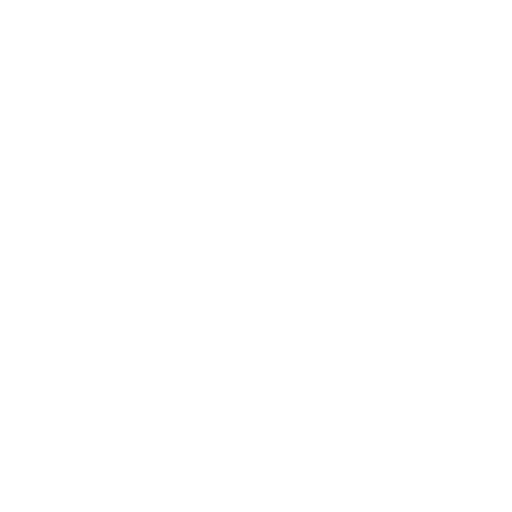
t = 0.00 s
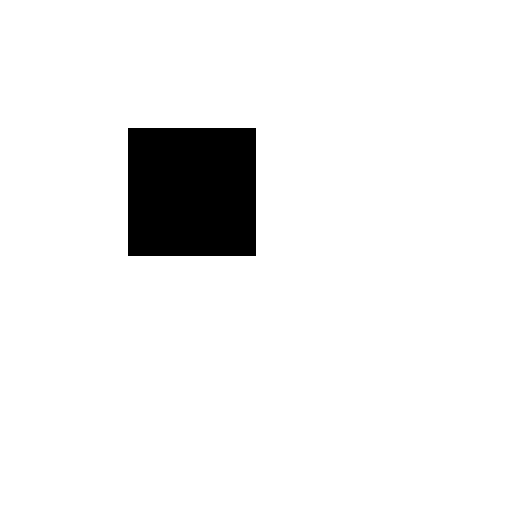
t = 0.75 s
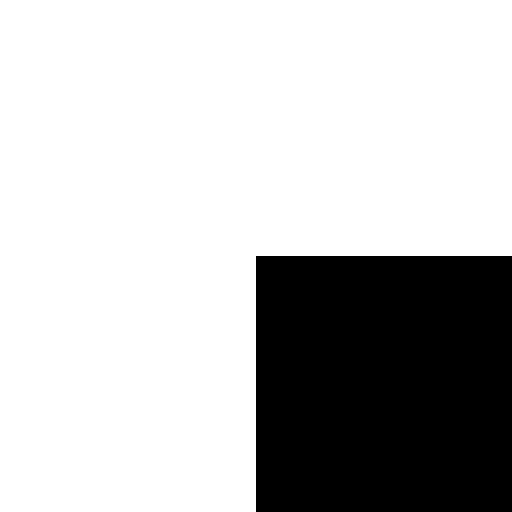
t = 1.50 s
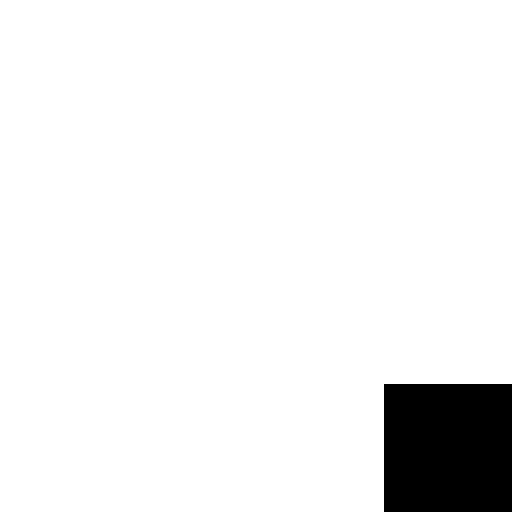
t = 2.25 s

The animated SVG that drew these frames (rendered in a browser with its animation timeline set to each time). Animation: 4 SMIL elements (animate=4); one cycle of 3.00 s, repeats indefinitely.

<svg
  viewBox="0 0 250 250" 
  xmlns="http://www.w3.org/2000/svg" 
  xmlns:xlink="http://www.w3.org/1999/xlink"
  version="1.1">
  <rect x="50" y="50" width="100" height="100">
    <animate
      attributeName="x"
      from="0"
      to="250"
      dur="3s"
      repeatCount="indefinite" />
    <animate
      attributeName="y"
      from="0"
      to="250"
      dur="3s"
      repeatCount="indefinite" />
    <animate
      attributeName="width"
      from="0"
      to="250"
      dur="3s"
      repeatCount="indefinite" />
    <animate
      attributeName="height"
      from="0"
      to="250"
      dur="3s"
      repeatCount="indefinite" />
  </rect>
</svg>
